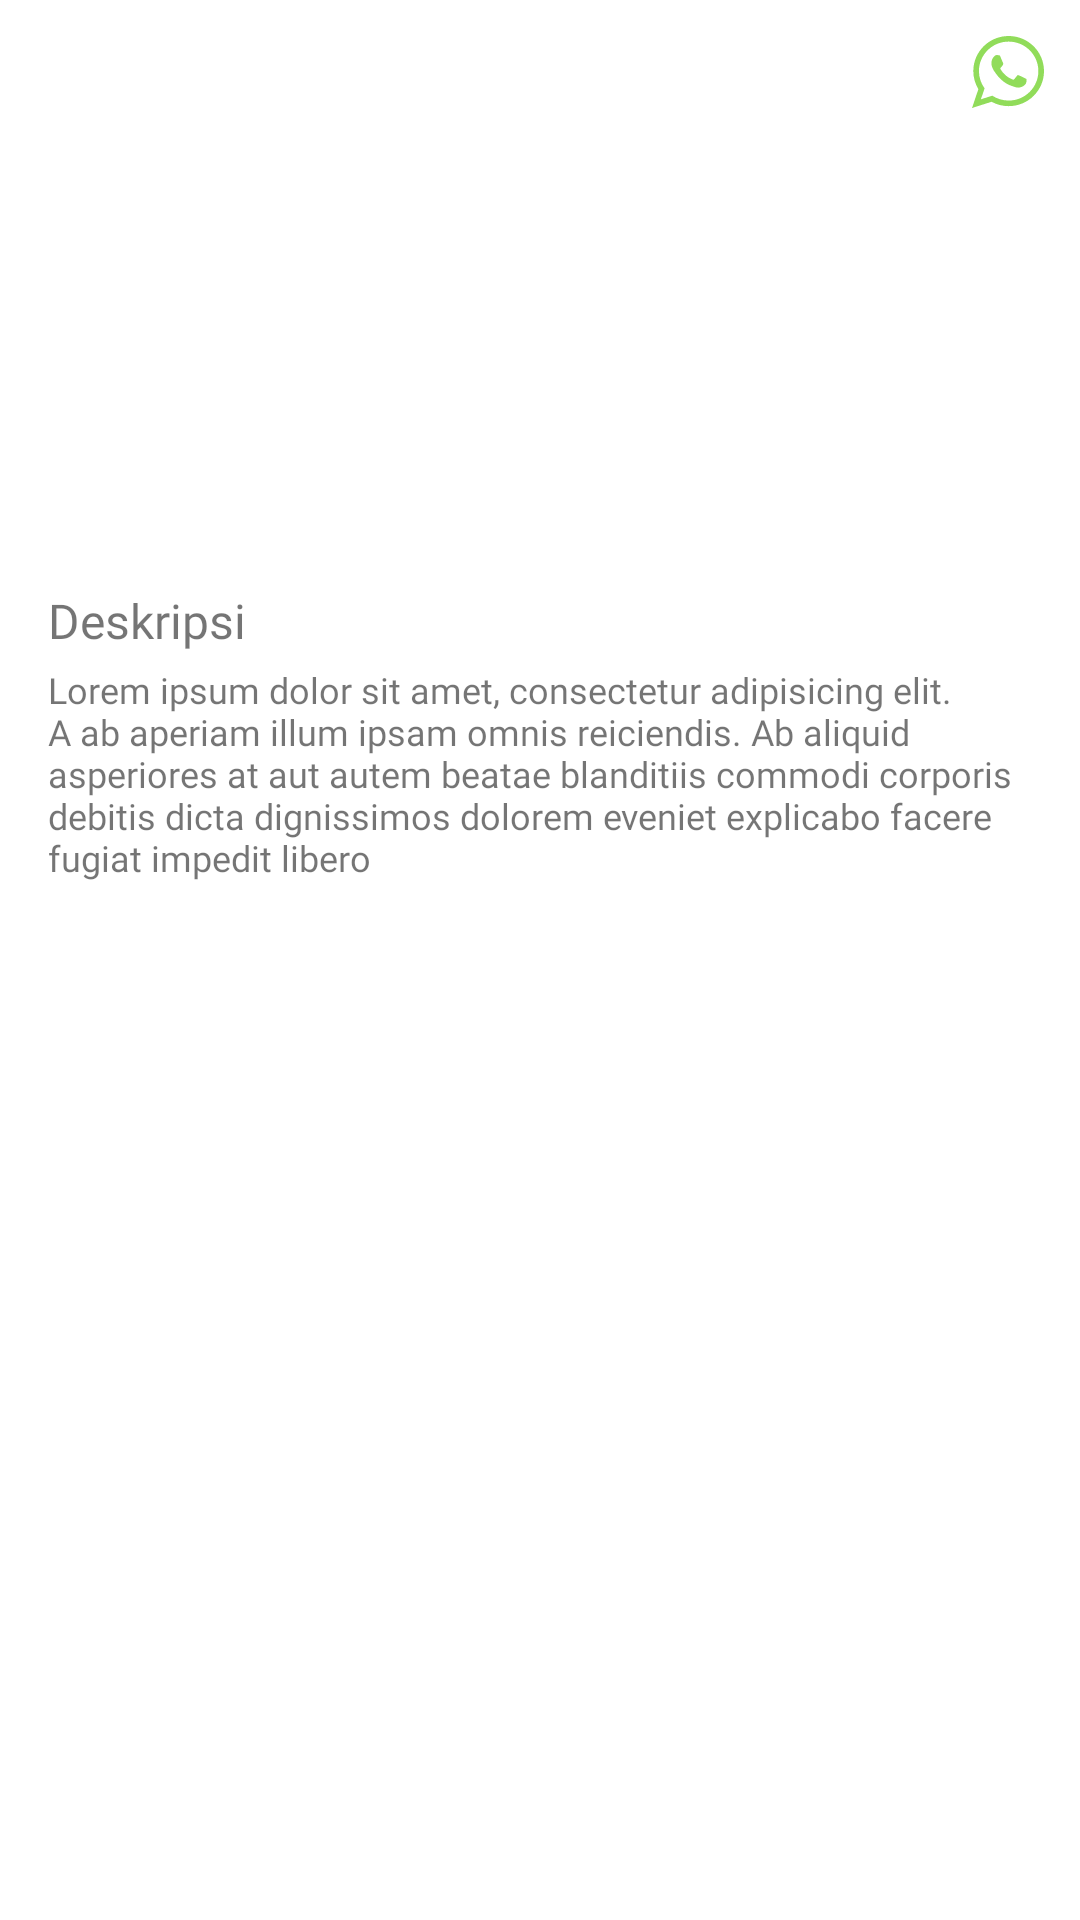

Layout XML and referenced resources for this Android screen:
<!-- AndroidManifest.xml: fallback theme Theme.MaterialComponents.DayNight.NoActionBar -->
<!-- res/layout/fragment_food_detail_dialog.xml -->
<?xml version="1.0" encoding="utf-8"?>
<RelativeLayout xmlns:android="http://schemas.android.com/apk/res/android"
    xmlns:app="http://schemas.android.com/apk/res-auto"
    xmlns:tools="http://schemas.android.com/tools"
    style="@style/CustomMatch"
    tools:context=".ui.detail.deliverfood.FoodDetailDialogFragment">

    <ImageView
        android:id="@+id/iv_food_detail"
        android:layout_width="match_parent"
        android:layout_height="180dp"
        android:adjustViewBounds="true" />

    <ImageButton
        android:id="@+id/btn_wa"
        android:layout_width="@dimen/icon_size"
        android:layout_height="@dimen/icon_size"
        android:layout_alignParentEnd="true"
        android:layout_gravity="end"
        android:background="@drawable/item_selector"
        android:contentDescription="@string/todo"
        app:srcCompat="@drawable/ic_whatsapp"
        tools:ignore="UnusedAttribute" />

    <LinearLayout
        style="@style/CustomNormal.Vertical"
        android:layout_below="@id/iv_food_detail"
        android:layout_margin="@dimen/padding_8"
        android:padding="8dp">

        <TextView
            android:layout_width="wrap_content"
            android:layout_height="wrap_content"
            android:fontFamily="@font/nunito_bold"
            android:text="Deskripsi"
            android:textSize="16sp" />

        <TextView
            android:id="@+id/tv_desc_food"
            android:layout_width="match_parent"
            android:layout_height="wrap_content"
            android:layout_marginBottom="2dp"
            android:fontFamily="@font/nunito_bolditalic"
            android:paddingTop="4dp"
            android:text="@string/txt_view"
            android:textSize="@dimen/font_size_12" />

    </LinearLayout>

</RelativeLayout>
<!-- resources referenced by this layout -->
<resources>
  <dimen name="font_size_12">12sp</dimen>
  <dimen name="icon_size">48dp</dimen>
  <dimen name="padding_8">8dp</dimen>
  <!-- drawable ic_whatsapp (drawable) -->
  <vector android:height="24dp" android:viewportHeight="30.667"
      android:viewportWidth="30.667" android:width="24dp" xmlns:android="http://schemas.android.com/apk/res/android">
      <path android:fillColor="#91DC5A" android:pathData="M30.667,14.939c0,8.25 -6.74,14.938 -15.056,14.938c-2.639,0 -5.118,-0.675 -7.276,-1.857L0,30.667l2.717,-8.017c-1.37,-2.25 -2.159,-4.892 -2.159,-7.712C0.559,6.688 7.297,0 15.613,0C23.928,0.002 30.667,6.689 30.667,14.939zM15.61,2.382c-6.979,0 -12.656,5.634 -12.656,12.56c0,2.748 0.896,5.292 2.411,7.362l-1.58,4.663l4.862,-1.545c2,1.312 4.393,2.076 6.963,2.076c6.979,0 12.658,-5.633 12.658,-12.559C28.27,8.016 22.59,2.382 15.61,2.382zM23.214,18.38c-0.094,-0.151 -0.34,-0.243 -0.708,-0.427c-0.367,-0.184 -2.184,-1.069 -2.521,-1.189c-0.34,-0.123 -0.586,-0.185 -0.832,0.182c-0.243,0.367 -0.951,1.191 -1.168,1.437c-0.215,0.245 -0.43,0.276 -0.799,0.095c-0.369,-0.186 -1.559,-0.57 -2.969,-1.817c-1.097,-0.972 -1.838,-2.169 -2.052,-2.536c-0.217,-0.366 -0.022,-0.564 0.161,-0.746c0.165,-0.165 0.369,-0.428 0.554,-0.643c0.185,-0.213 0.246,-0.364 0.369,-0.609c0.121,-0.245 0.06,-0.458 -0.031,-0.643c-0.092,-0.184 -0.829,-1.984 -1.138,-2.717c-0.307,-0.732 -0.614,-0.611 -0.83,-0.611c-0.215,0 -0.461,-0.03 -0.707,-0.03S9.897,8.215 9.56,8.582s-1.291,1.252 -1.291,3.054c0,1.804 1.321,3.543 1.506,3.787c0.186,0.243 2.554,4.062 6.305,5.528c3.753,1.465 3.753,0.976 4.429,0.914c0.678,-0.062 2.184,-0.885 2.49,-1.739C23.307,19.268 23.307,18.533 23.214,18.38z"/>
  </vector>
  <string name="todo">TODO</string>
  <string name="txt_view">Lorem ipsum dolor sit amet, consectetur adipisicing elit.  A ab aperiam illum ipsam omnis reiciendis. Ab aliquid asperiores at aut autem beatae blanditiis  commodi corporis debitis dicta dignissimos dolorem eveniet explicabo facere fugiat impedit libero</string>
  <style name="CustomMatch">
          <item name="android:layout_width">match_parent</item>
          <item name="android:layout_height">match_parent</item>
      </style>
  <style name="CustomNormal.Vertical">
          <item name="android:orientation">vertical</item>
      </style>
</resources>
